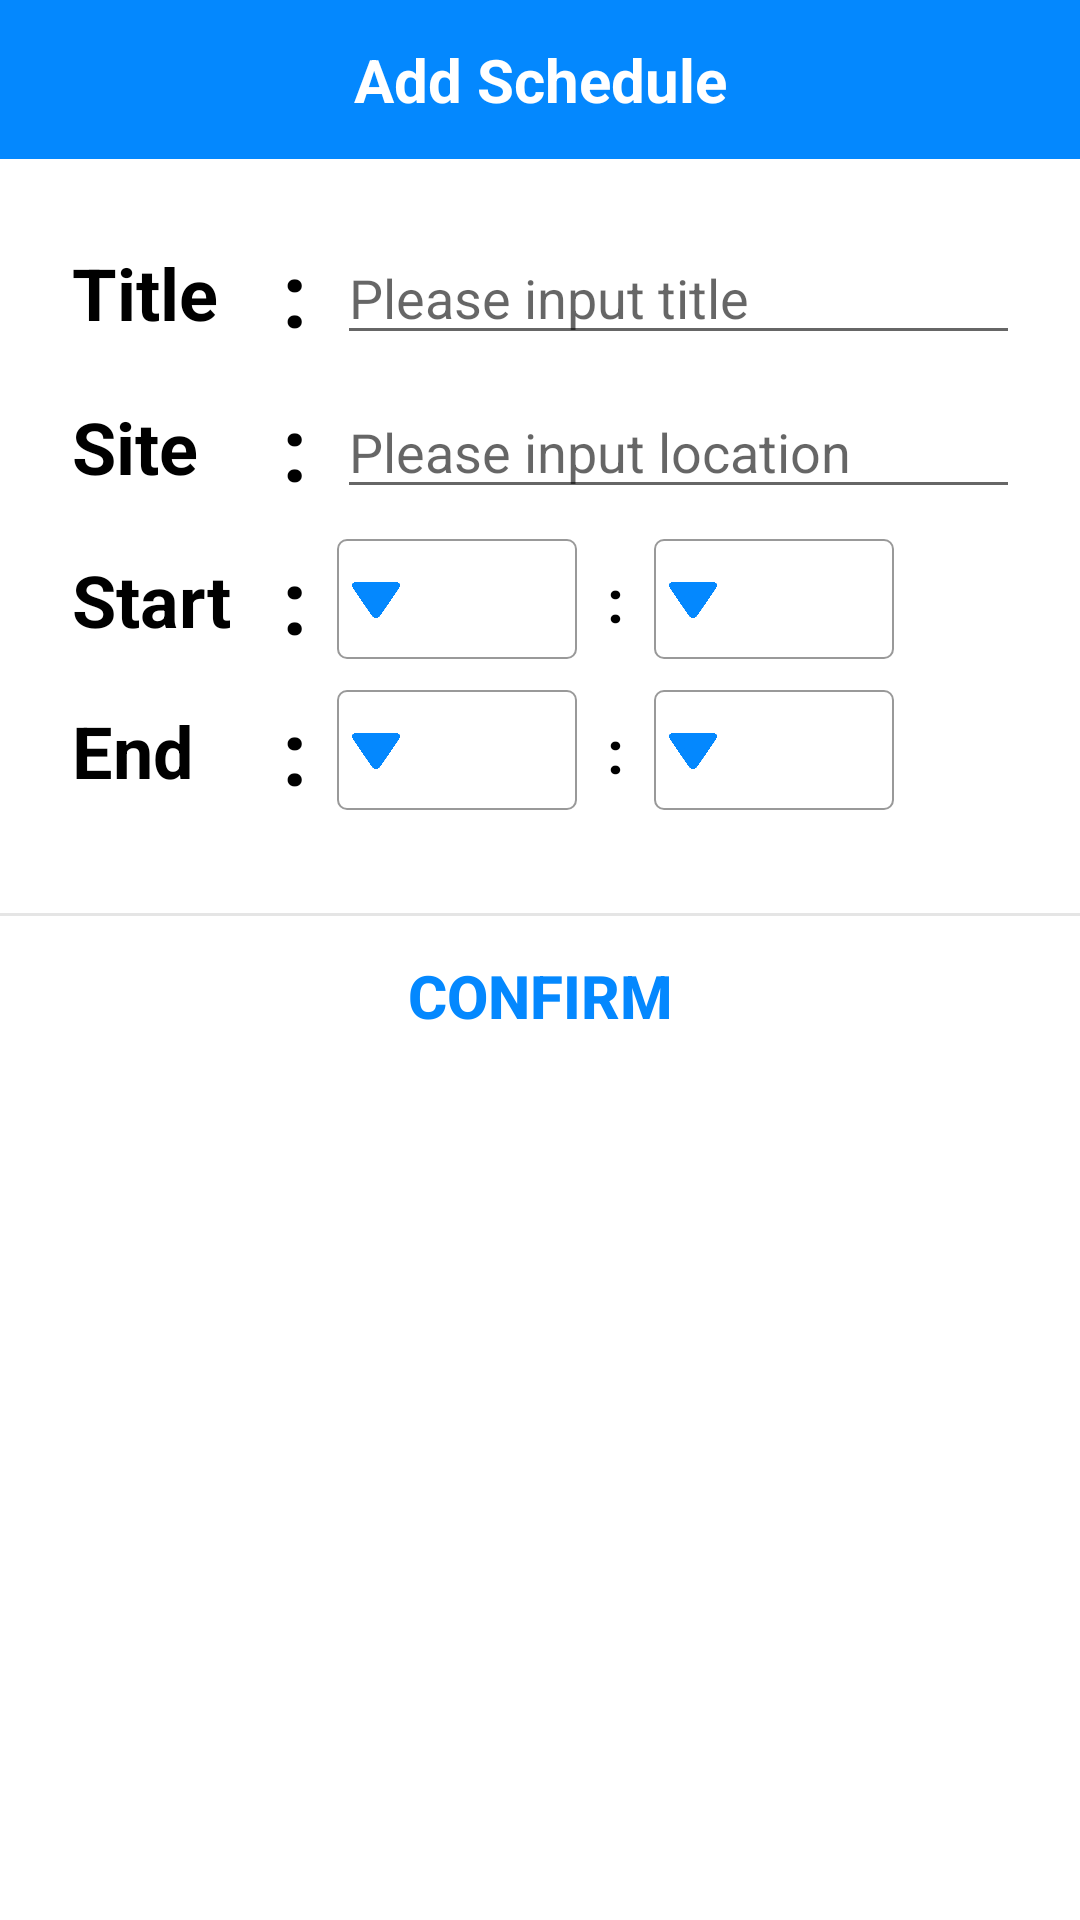

This screen was rendered from an Android layout file. Write that file and the resources it references.
<!-- AndroidManifest.xml: application theme Theme.RunningLife -->
<!-- res/layout/popup_daily.xml -->
<?xml version="1.0" encoding="utf-8"?>
<LinearLayout xmlns:android="http://schemas.android.com/apk/res/android"
    android:background="@color/white"
    android:orientation="vertical"
    android:layout_width="370dp"
    android:layout_height="wrap_content">

    
    <LinearLayout
        android:orientation="horizontal"
        android:layout_width="match_parent"
        android:layout_height="wrap_content">

        <TextView
            android:layout_width="match_parent"
            android:layout_height="53dp"
            android:background="#0488FE"
            android:gravity="center"
            android:text="Add Schedule"
            android:textColor="#fff"
            android:textSize="20sp"
            android:textStyle="bold" />
    </LinearLayout>
    

    
    <LinearLayout
        android:padding="24dp"
        android:orientation="vertical"
        android:layout_width="match_parent"
        android:layout_height="wrap_content">
        <LinearLayout
            android:layout_width="match_parent"
            android:layout_height="wrap_content"
            android:orientation="horizontal"
            android:paddingBottom="10dp"
            android:gravity="center_vertical">

            <TextView
                android:layout_width="60dp"
                android:layout_height="wrap_content"
                android:text="Title"
                android:textColor="@color/black"
                android:textSize="24sp"
                android:textStyle="bold" />

            <TextView
                android:layout_width="wrap_content"
                android:layout_height="wrap_content"
                android:textSize="30sp"
                android:textColor="@color/black"
                android:layout_marginHorizontal="10dp"
                android:textStyle="bold"
                android:text=":"
                />

            <EditText
                android:id="@+id/edit_title"
                android:layout_width="249dp"
                android:layout_height="wrap_content"
                android:ems="10"
                android:hint="Please input title"
                android:inputType="textPersonName" />
        </LinearLayout>

        <LinearLayout
            android:layout_width="match_parent"
            android:layout_height="wrap_content"
            android:orientation="horizontal"
            android:paddingBottom="10dp"
            android:gravity="center_vertical">

            <TextView
                android:layout_width="60dp"
                android:layout_height="wrap_content"
                android:text="Site"
                android:textColor="@color/black"
                android:textSize="24sp"
                android:textStyle="bold" />

            <TextView
                android:layout_width="wrap_content"
                android:layout_height="wrap_content"
                android:textSize="30sp"
                android:textColor="@color/black"
                android:layout_marginHorizontal="10dp"
                android:textStyle="bold"
                android:text=":"
                />

            <EditText
                android:id="@+id/edit_location"
                android:layout_width="249dp"
                android:layout_height="wrap_content"
                android:ems="10"
                android:hint="Please input location"
                android:inputType="textPersonName" />
        </LinearLayout>

        <LinearLayout
            android:layout_width="match_parent"
            android:layout_height="wrap_content"
            android:orientation="horizontal"
            android:paddingBottom="10dp"
            android:gravity="center_vertical">

            <TextView
                android:layout_width="60dp"
                android:layout_height="wrap_content"
                android:text="Start"
                android:textColor="@color/black"
                android:textSize="24sp"
                android:textStyle="bold" />

            <TextView
                android:layout_width="wrap_content"
                android:layout_height="wrap_content"
                android:textSize="30sp"
                android:textColor="@color/black"
                android:layout_marginHorizontal="10dp"
                android:textStyle="bold"
                android:text=":"
                />

            <Spinner
                android:id="@+id/add_start_hour"
                android:background="@drawable/spinner_time"
                android:layout_width="80dp"
                android:layout_height="40dp"
                />

            <TextView
                android:layout_width="wrap_content"
                android:layout_height="wrap_content"
                android:textSize="20sp"
                android:textColor="@color/black"
                android:layout_marginHorizontal="10dp"
                android:textStyle="bold"
                android:text=":"
                />

            <Spinner
                android:id="@+id/add_start_min"
                android:background="@drawable/spinner_time"
                android:layout_width="80dp"
                android:layout_height="40dp"
                />
        </LinearLayout>

        <LinearLayout
            android:layout_width="match_parent"
            android:layout_height="wrap_content"
            android:orientation="horizontal"
            android:paddingBottom="10dp"
            android:gravity="center_vertical">

            <TextView
                android:layout_width="60dp"
                android:layout_height="wrap_content"
                android:text="End"
                android:textColor="@color/black"
                android:textSize="24sp"
                android:textStyle="bold" />
            <TextView
                android:layout_width="wrap_content"
                android:layout_height="wrap_content"
                android:textSize="30sp"
                android:textColor="@color/black"
                android:layout_marginHorizontal="10dp"
                android:textStyle="bold"
                android:text=":"
                />

            <Spinner
                android:id="@+id/add_end_hour"
                android:background="@drawable/spinner_time"
                android:layout_width="80dp"
                android:layout_height="40dp"
                />

            <TextView
                android:layout_width="wrap_content"
                android:layout_height="wrap_content"
                android:textSize="20sp"
                android:textColor="@color/black"
                android:layout_marginHorizontal="10dp"
                android:textStyle="bold"
                android:text=":"
                />


            <Spinner
                android:id="@+id/add_end_min"
                android:background="@drawable/spinner_time"
                android:layout_width="80dp"
                android:layout_height="40dp"/>
        </LinearLayout>

    </LinearLayout>
    

    <View
        android:background="#66bdbdbd"
        android:layout_width="match_parent"
        android:layout_height="1dp" />

    
    <LinearLayout
        android:orientation="horizontal"
        android:gravity="center"
        android:layout_width="match_parent"
        android:layout_height="wrap_content">
        <Button
            android:id="@+id/btn_daily_dialog"
            android:text="Confirm"
            android:textSize="20sp"
            android:textStyle="bold"
            android:textColor="#0488FE"
            android:gravity="center"
            android:background="#00000000"
            android:layout_width="match_parent"
            android:layout_height="53dp" />
    </LinearLayout>
    
</LinearLayout>
<!-- resources referenced by this layout -->
<resources>
  <!-- drawable spinner_time (drawable) -->
  <?xml version="1.0" encoding="utf-8"?>
  <selector xmlns:android="http://schemas.android.com/apk/res/android">
      <item>
          <layer-list>
              <item>
                  <shape>
                      <solid
                          android:color="@color/colorWhite">
                      </solid>
                      <corners
                          android:radius="3dp"/>
                      <stroke
                          android:width="0.5dp"
                          android:color="#999"/>
                  </shape>
              </item>
              <item
                  android:drawable="@drawable/dropdown"
                  android:width="16dp" android:height="16dp"
                  android:gravity="left|center_vertical" android:start="5dp" android:top="1dp">
              </item>
  
          </layer-list>
      </item>
  </selector>
  <style name="Theme.RunningLife" parent="Theme.MaterialComponents.DayNight.DarkActionBar">
          
          <item name="colorPrimary">#0287FE</item>
          <item name="colorPrimaryVariant">@color/black</item>
          <item name="colorOnPrimary">@color/black</item>
          <item name="windowNoTitle">true</item>
      </style>
  <!-- drawable dropdown: png bitmap (drawable-v24, 27640 bytes) -->
  <!-- not gathered from this repository: default colours our renderer supplied (Android Studio template values) -->
  <color name="black">#FF000000</color>
  <color name="white">#FFFFFFFF</color>
</resources>
